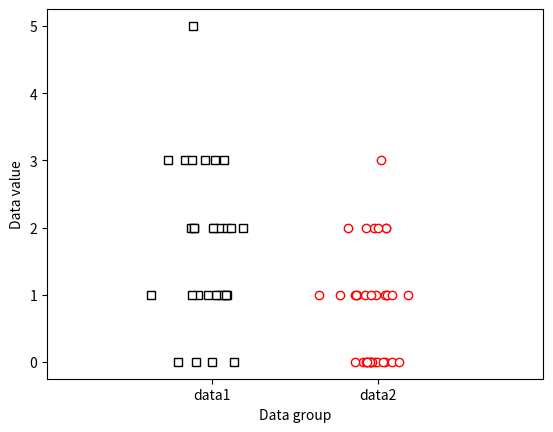

Write the Python code that produced this figure.
# -*- coding: utf-8 -*-
# Auto-generated from 'stats_ttest_MannWhitneyU.ipynb' on 2025-08-08T15:22:56
# Source: code cells extracted; markdown preserved as comments.

# %% [markdown]
# # COURSE: Master statistics and machine learning: Intuition, Math, code
# ##### COURSE URL: udemy.com/course/statsml_x/?couponCode=202304 
# ## SECTION: The t-test family
# ### VIDEO: Mann-Whitney U test
# [redacted]

# In [ ]
# import libraries
import matplotlib.pyplot as plt
import numpy as np
import scipy.stats as stats

# In [ ]
## generate the data

# the data (note the different sample sizes)
N1 = 30
N2 = 35

data1 = np.random.poisson(2,N1)
data2 = np.random.poisson(1,N2)

plt.plot(1+np.random.randn(N1)/10,data1,'ks',markerfacecolor='w')
plt.plot(2+np.random.randn(N2)/10,data2,'ro',markerfacecolor='w')

plt.xlim([0,3])
plt.xticks([1,2],labels=('data1','data2'))
plt.xlabel('Data group')
plt.ylabel('Data value')
plt.show()

# In [ ]
## now for the test

U,p = stats.mannwhitneyu(data1,data2)

print(U,p)

